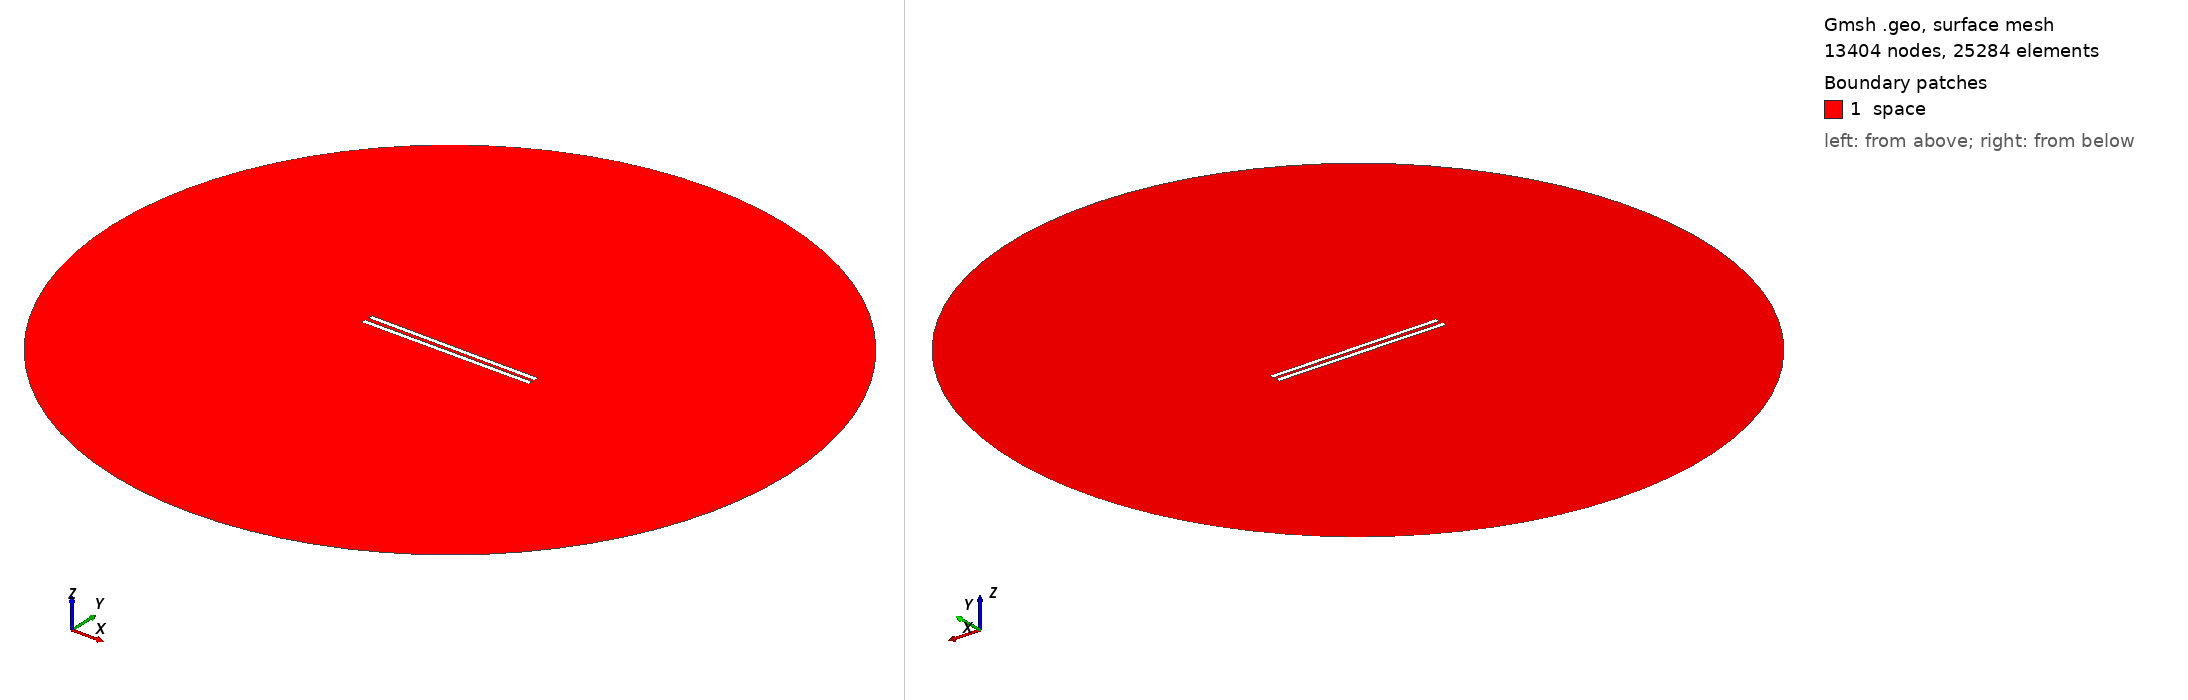

Gmsh geometry script, surface-meshed: 13404 nodes, 25284 surface elements. Boundary patches (legend numbers): 1 space. Left view from above one corner, right view from below the opposite corner. Legend entries are the model's physical surfaces. The drawing asked Gmsh for element sizes between 1% and 20% of the model's largest extent; the script's own settings can give other sizes.

=== 847.geo (drawn) ===
// Set the geometry kernel
SetFactory("OpenCASCADE");

//---------------------------------------
// Rectangles
//---------------------------------------

// Rectangle 1 (top)
Point(1) = {-49.455555555555556, 0.9722222222222222, 0, 1.0};
Point(2) = {49.455555555555556, 0.9722222222222222, 0, 1.0};
Point(3) = {49.455555555555556, 3.8833333333333337, 0, 1.0};
Point(4) = {-49.455555555555556, 3.8833333333333337, 0, 1.0};

Line(1) = {1, 2};
Line(2) = {2, 3};
Line(3) = {3, 4};
Line(4) = {4, 1};

Line Loop(1) = {1, 2, 3, 4};
Plane Surface(1) = {1};

Rotate { {0, 0, 1}, {0,  0.9722222222222222,  0}, -0.006 } {
  Surface{1};
}

// Rectangle 2 (bottom)
Point(5) = {-49.455555555555556, -0.9722222222222222, 0, 1.0};
Point(6) = {49.455555555555556, -0.9722222222222222, 0, 1.0};
Point(7) = {49.455555555555556, -3.8833333333333337, 0, 1.0};
Point(8) = {-49.455555555555556, -3.8833333333333337, 0, 1.0};

Line(5) = {5, 6};
Line(6) = {6, 7};
Line(7) = {7, 8};
Line(8) = {8, 5};

Line Loop(2) = {5, 6, 7, 8};
Plane Surface(2) = {2}; 


//---------------------------------------
// Circle
//---------------------------------------

// Define points
Point(9) = {0, 0, 0};        // Center
Point(10) = {200, 0, 0};     // Start point
Point(11) = {0, 200, 0};     // 90 degrees
Point(12) = {-200, 0, 0};    // 180 degrees
Point(13) = {0, -200, 0};    // 270 degrees

// Define circle arcs (each needs start, center, end)
Circle(9) = {10, 9, 11};
Circle(10) = {11, 9, 12};
Circle(11) = {12, 9, 13};
Circle(12) = {13, 9, 10};

// Define curve loop and surface if needed
Curve Loop(3) = {9, 10, 11, 12};
Surface(3) = {3};

// Subtract Rectangles from Circle
BooleanDifference{ Surface{3}; Delete; }{ Surface{1}; Surface{2}; Delete; }

//---------------------------------------
// Transfinite Lines and Surface
//---------------------------------------
r = 7;
Transfinite Line {1, 3} = 50*r Using Progression 1;
Transfinite Line {2, 4} = 2*r Using Progression 1;
Transfinite Line {5, 7} = 50*r Using Progression 1;
Transfinite Line {6, 8} = 2*r Using Progression 1;
Transfinite Line {9, 10, 11, 12} = 20 Using Progression 1;

//---------------------------------------
// Define Physical Groups
//---------------------------------------                

//--- Physical Curves
// Physical groups for boundaries
Physical Line("force_segment", 10) = {1};
Physical Line("upper_plate", 11) = {2, 3, 4};
Physical Line("lower_plate", 12) = {5, 6, 7, 8};
Physical Line("boundary", 20) = {9, 10, 11, 12};

//--- Physical Surfaces
Physical Surface("space", 30) = {3};

//---------------------------------------
// 6. Generate the Mesh
//---------------------------------------
Mesh 2;  // 2D mesh generation
